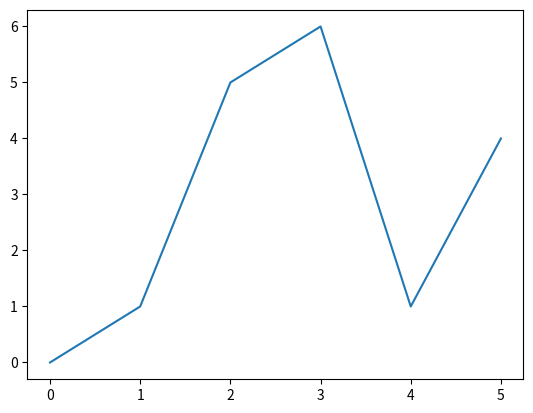

This figure's Python source:
import matplotlib.pyplot as plt
x = [0, 1, 2, 3, 4, 5]
y = [0, 1, 5, 6, 1, 4]
plt.plot(x, y)  # построение графика  
plt.show()      
# вывод данных на экран
